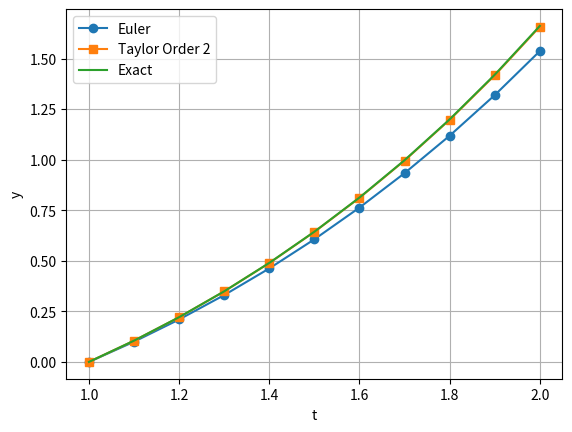

Reproduce this figure in Python.
import numpy as np
import matplotlib.pyplot as plt

# 定義微分方程 f(t, y)
def f(t, y):
    return 1 + y/t + (y/t)**2

# 解析解
def exact_solution(t):
    return t * np.tan(np.log(t))

# 歐拉方法
def euler_method(t0, y0, t_end, h):
    t = np.arange(t0, t_end + h, h)
    y = np.zeros(len(t))
    y[0] = y0
    for i in range(len(t) - 1):
        y[i + 1] = y[i] + h * f(t[i], y[i])
    return t, y

# 二階泰勒方法的偏導數和 T^(2)
def df_dt(t, y):
    term1 = -y/t**2 - 2*y**2/t**3
    term2 = (1 + y/t + y**2/t**2) * (1/t + 2*y/t**2)
    return term1 + term2

def taylor_order2(t0, y0, t_end, h):
    t = np.arange(t0, t_end + h, h)
    y = np.zeros(len(t))
    y[0] = y0
    for i in range(len(t) - 1):
        T2 = f(t[i], y[i]) + (h/2) * df_dt(t[i], y[i])
        y[i + 1] = y[i] + h * T2
    return t, y

# 參數
t0, y0 = 1.0, 0.0
t_end = 2.0
h = 0.1

# 計算數值解
t_euler, y_euler = euler_method(t0, y0, t_end, h)
t_taylor, y_taylor = taylor_order2(t0, y0, t_end, h)

# 計算解析解
y_exact = exact_solution(t_euler)

# 比較結果
print("t\tEuler\tTaylor\tExact\tEuler Error\tTaylor Error")
for i in range(len(t_euler)):
    euler_error = abs(y_euler[i] - y_exact[i])
    taylor_error = abs(y_taylor[i] - y_exact[i])
    print(f"{t_euler[i]:.1f}\t{y_euler[i]:.6f}\t{y_taylor[i]:.6f}\t{y_exact[i]:.6f}\t{euler_error:.6f}\t{taylor_error:.6f}")

# 繪圖
plt.plot(t_euler, y_euler, 'o-', label='Euler')
plt.plot(t_taylor, y_taylor, 's-', label='Taylor Order 2')
plt.plot(t_euler, y_exact, '-', label='Exact')
plt.xlabel('t')
plt.ylabel('y')
plt.legend()
plt.grid(True)
plt.show()